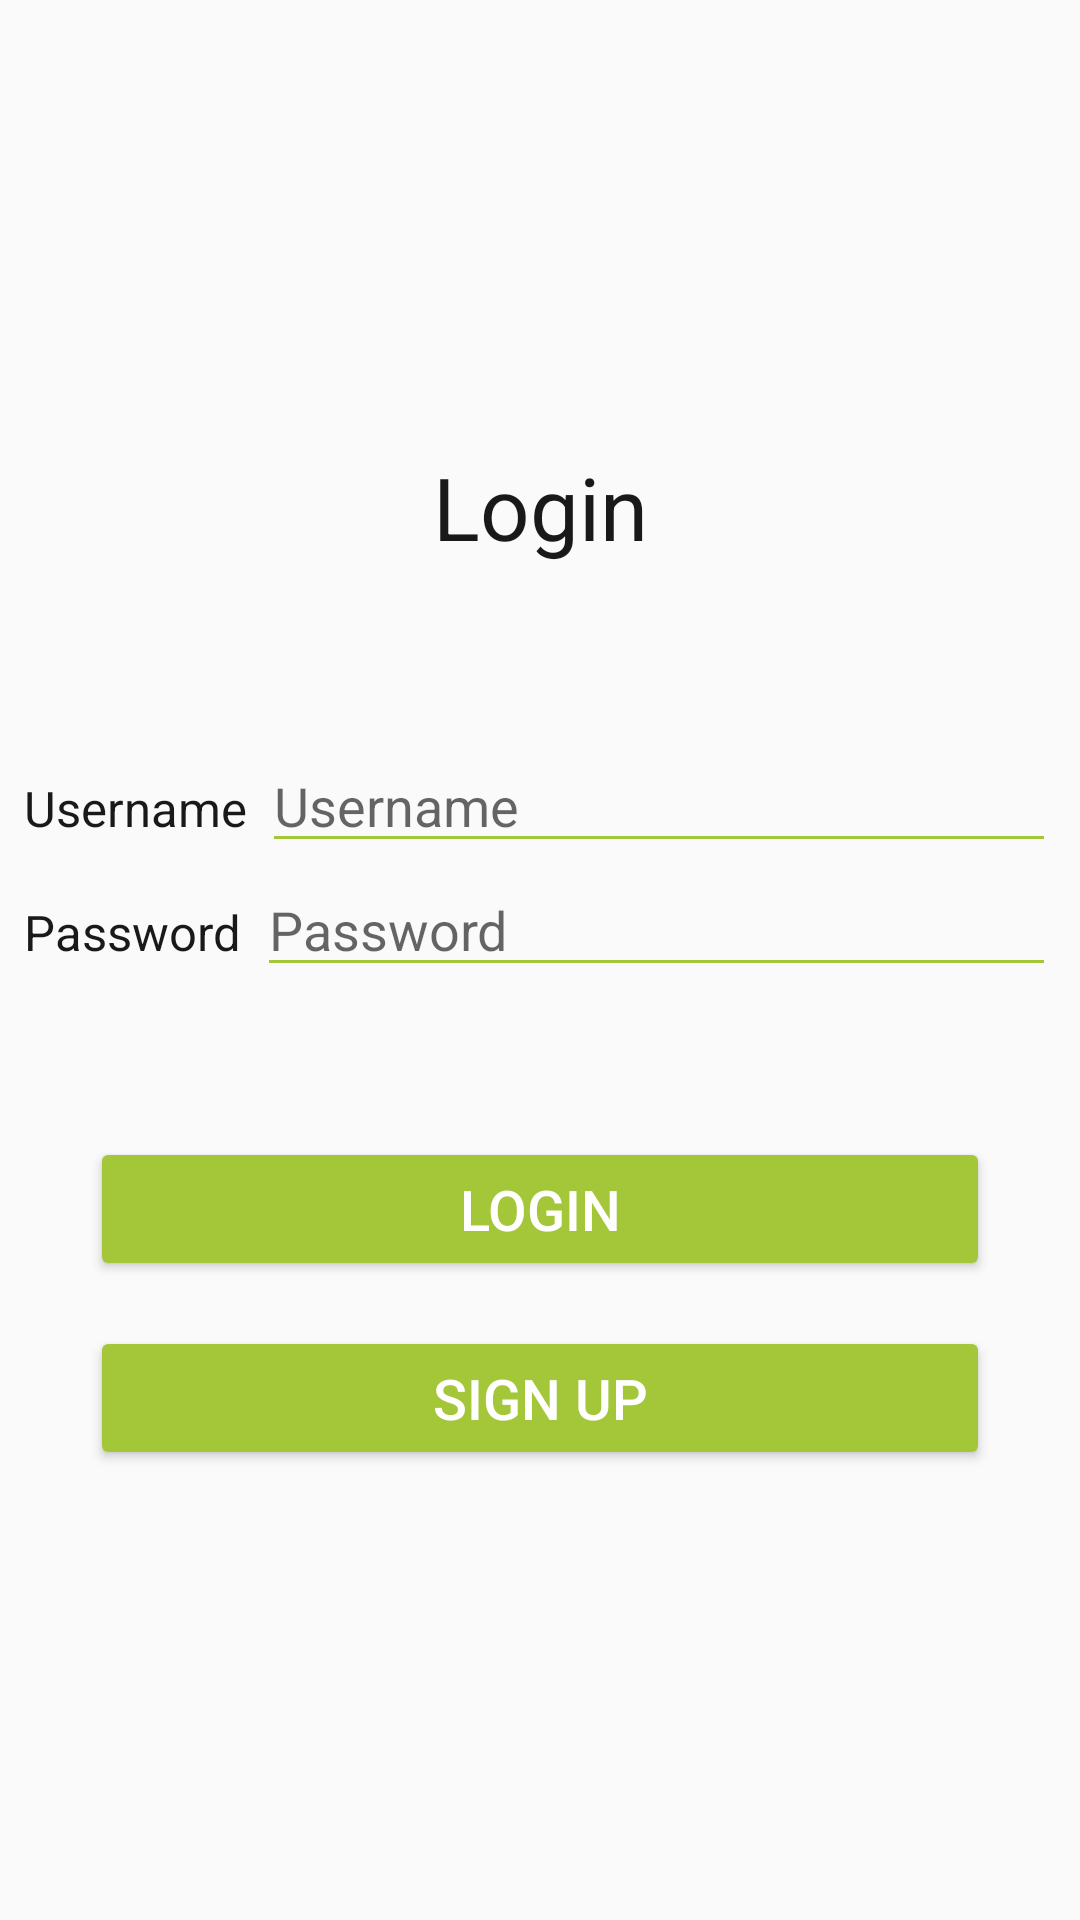

This screen was rendered from an Android layout file. Write that file and the resources it references.
<!-- AndroidManifest.xml: application theme AppTheme -->
<!-- res/layout/layout_login.xml -->
<?xml version="1.0" encoding="utf-8"?>
<LinearLayout
    xmlns:android="http://schemas.android.com/apk/res/android" android:layout_width="match_parent"
    android:gravity="center"
    android:orientation="vertical"
    android:layout_height="match_parent">

    <TextView
        android:layout_width="match_parent"
        android:text="Login"
        android:textColor="@color/overlay_dark_90"
        android:textSize="14pt"
        android:textAlignment="center"
        android:layout_marginBottom="50sp"
        android:layout_height="wrap_content" />
    <LinearLayout

        android:layout_marginLeft="8sp"
        android:layout_marginRight="8sp"
        android:layout_marginTop="8sp"
        android:layout_width="match_parent"
        android:orientation="horizontal"
        android:layout_height="wrap_content">
        <TextView
            android:layout_width="wrap_content"
            android:textSize="8pt"
            android:textColor="@color/overlay_dark_90"
            android:text="Username"
            android:layout_height="wrap_content" />
        <EditText
            android:textColor="@color/overlay_dark_90"
            android:id="@+id/username"
            android:layout_width="0sp"
            android:layout_weight="1"
            android:layout_height="wrap_content"
            android:backgroundTint="@color/colorPrimary"
            android:maxLines="1"
            android:layout_marginLeft="5sp"
            android:singleLine="true"
            android:textCursorDrawable="@null"
            android:hint="Username"/>
    </LinearLayout>
    <LinearLayout
        android:layout_marginLeft="8sp"
        android:layout_marginRight="8sp"
        android:layout_width="match_parent"
        android:orientation="horizontal"
        android:layout_height="wrap_content">
        <TextView
            android:layout_width="wrap_content"
            android:textSize="8pt"
            android:textColor="@color/overlay_dark_90"
            android:text="Password"
            android:layout_height="wrap_content" />
        <EditText
            android:textColor="@color/overlay_dark_90"
            android:id="@+id/password"
            android:layout_width="0sp"
            android:layout_weight="1"
            android:inputType="textPassword"
            android:layout_height="wrap_content"
            android:backgroundTint="@color/colorPrimary"
            android:maxLines="1"
            android:layout_marginLeft="5sp"
            android:singleLine="true"
            android:textCursorDrawable="@null"
            android:hint="Password"/>
    </LinearLayout>

    <LinearLayout
        android:layout_marginTop="50sp"
        android:layout_width="match_parent"
        android:orientation="vertical"
        android:gravity="center"
        android:layout_height="wrap_content">
        <Button
            android:layout_width="300sp"
            android:text="login"
            android:id="@+id/login"
            android:textSize="9pt"
            android:textColor="@color/colorAccent"
            android:backgroundTint="@color/colorPrimary"
            android:layout_height="wrap_content" />

        <Button
            android:layout_marginTop="15sp"
            android:layout_width="300sp"
            android:text="Sign Up"
            android:id="@+id/signup"
            android:textSize="9pt"
            android:textColor="@color/colorAccent"
            android:backgroundTint="@color/colorPrimary"
            android:layout_height="wrap_content" />
    </LinearLayout>
</LinearLayout>
<!-- resources referenced by this layout -->
<resources>
  <color name="colorAccent">#ffffff</color>
  <color name="colorPrimary">#a4c639</color>
  <color name="overlay_dark_90">#E6000000</color>
  <style name="AppTheme" parent="Theme.AppCompat.Light.DarkActionBar">
          
          <item name="colorPrimary">@color/colorPrimary</item>
          <item name="colorPrimaryDark">@color/colorPrimaryDark</item>
          <item name="colorAccent">@color/colorAccent</item>
      </style>
  <color name="colorPrimaryDark">#a4c639</color>
</resources>
